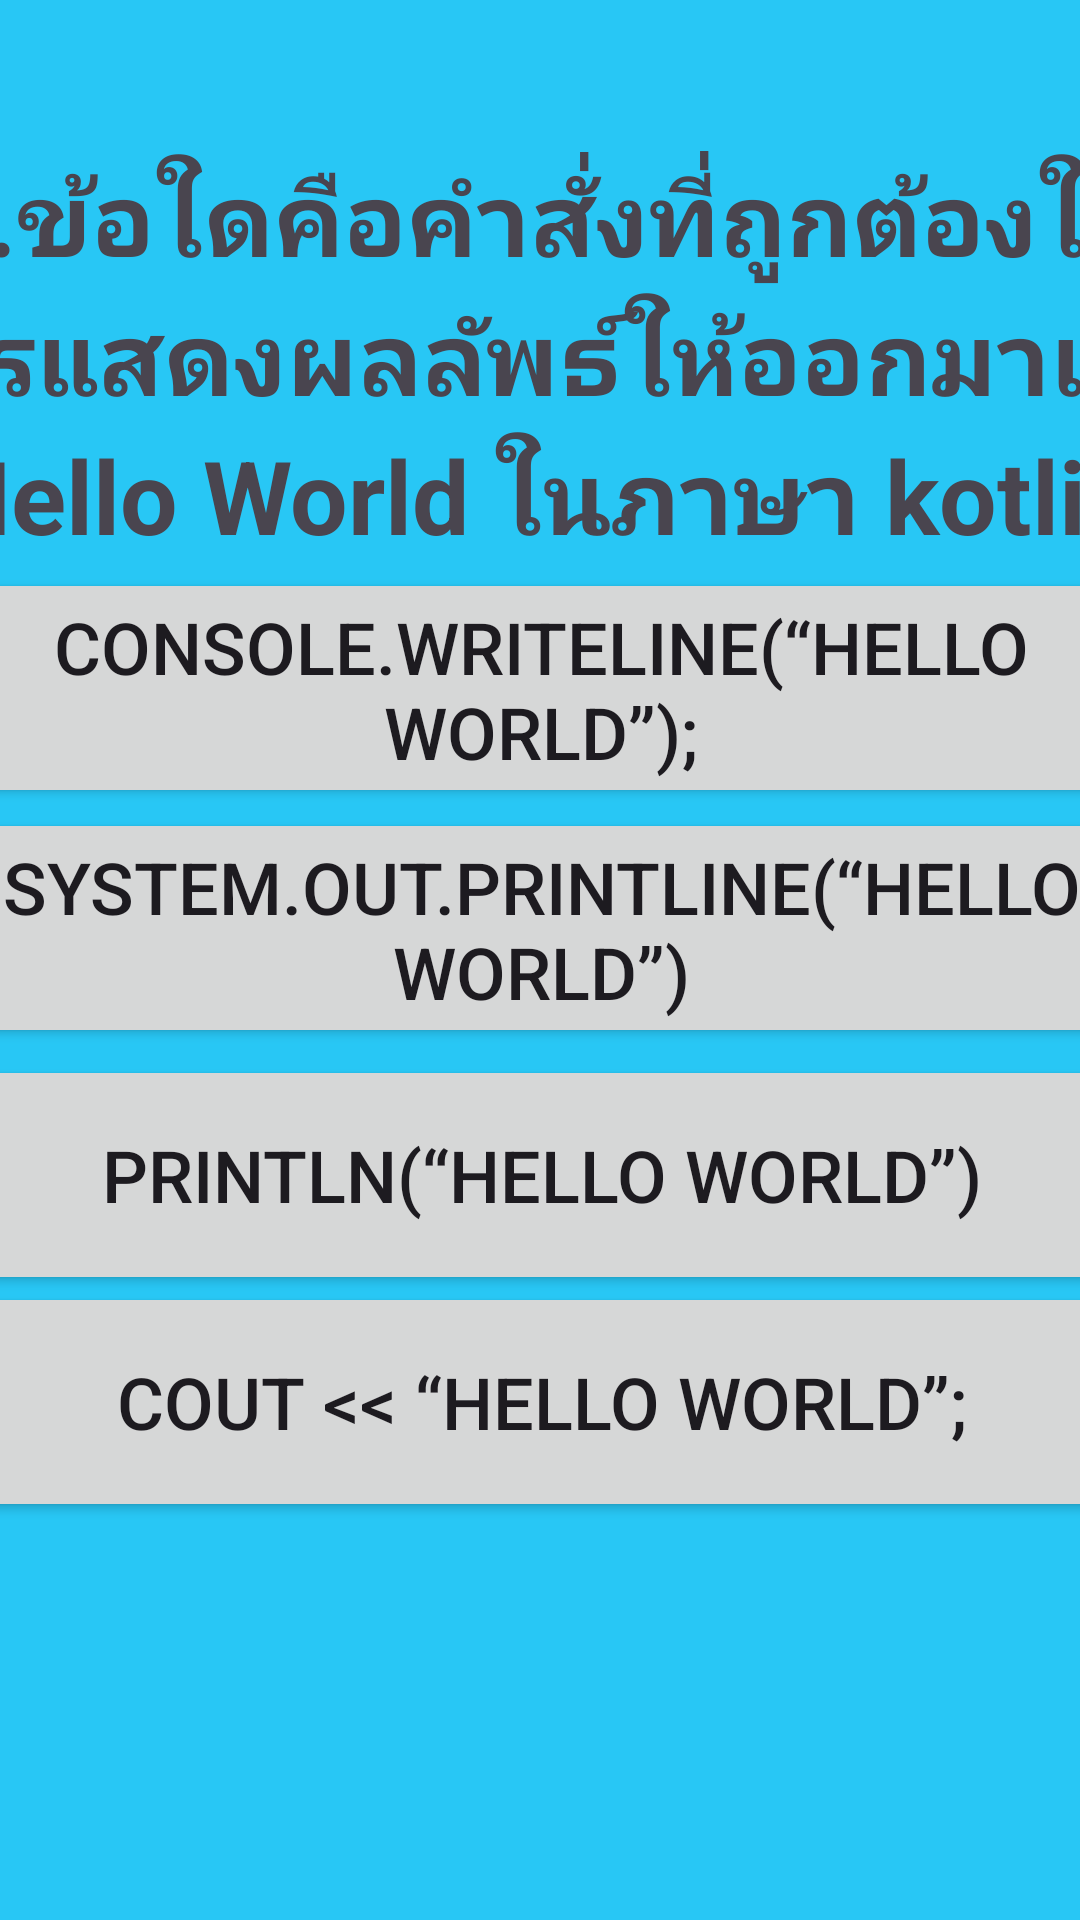

Produce the Android XML layout that renders to this screen, including the resource entries it uses.
<!-- AndroidManifest.xml: application theme Theme.Ez04work01 -->
<!-- res/layout/activity_main.xml -->
<?xml version="1.0" encoding="utf-8"?>
<androidx.constraintlayout.widget.ConstraintLayout xmlns:android="http://schemas.android.com/apk/res/android"
    xmlns:app="http://schemas.android.com/apk/res-auto"
    xmlns:tools="http://schemas.android.com/tools"
    android:layout_width="match_parent"
    android:layout_height="match_parent"
    android:background="#28C7F5"
    tools:context=".MainActivity">

    <TextView
        android:id="@+id/head1"
        android:layout_width="460dp"
        android:layout_height="160dp"
        android:gravity="center_horizontal|center_vertical"
        android:text="@string/_1_hello_world_kotlin"
        android:textSize="34sp"
        android:textStyle="bold"
        app:layout_constraintBottom_toBottomOf="parent"
        app:layout_constraintEnd_toEndOf="parent"
        app:layout_constraintStart_toStartOf="parent"
        app:layout_constraintTop_toTopOf="parent"
        app:layout_constraintVertical_bias="0.081" />

    <Button
        android:id="@+id/btnans1"
        android:layout_width="400dp"
        android:layout_height="80dp"
        android:text="@string/println_hello_world"
        android:textSize="24sp"
        app:layout_constraintBottom_toBottomOf="parent"
        app:layout_constraintEnd_toEndOf="parent"
        app:layout_constraintStart_toStartOf="parent"
        app:layout_constraintTop_toTopOf="parent"
        app:layout_constraintVertical_bias="0.628" />

    <Button
        android:id="@+id/btna1"
        android:layout_width="400dp"
        android:layout_height="80dp"
        android:text="@string/console_writeline_hello_world"
        android:textSize="24sp"
        app:layout_constraintBottom_toBottomOf="parent"
        app:layout_constraintEnd_toEndOf="parent"
        app:layout_constraintStart_toStartOf="parent"
        app:layout_constraintTop_toTopOf="parent"
        app:layout_constraintVertical_bias="0.338" />

    <Button
        android:id="@+id/btnb1"
        android:layout_width="400dp"
        android:layout_height="80dp"
        android:text="@string/system_out_printline_hello_world"
        android:textSize="24sp"
        app:layout_constraintBottom_toBottomOf="parent"
        app:layout_constraintEnd_toEndOf="parent"
        app:layout_constraintStart_toStartOf="parent"
        app:layout_constraintTop_toTopOf="parent"
        app:layout_constraintVertical_bias="0.481" />

    <Button
        android:id="@+id/btnc1"
        android:layout_width="400dp"
        android:layout_height="80dp"
        android:text="@string/cout_hello_world"
        android:textSize="24sp"
        app:layout_constraintBottom_toBottomOf="parent"
        app:layout_constraintEnd_toEndOf="parent"
        app:layout_constraintHorizontal_bias="0.502"
        app:layout_constraintStart_toStartOf="parent"
        app:layout_constraintTop_toTopOf="parent"
        app:layout_constraintVertical_bias="0.763" />

</androidx.constraintlayout.widget.ConstraintLayout>
<!-- resources referenced by this layout -->
<resources>
  <string name="_1_hello_world_kotlin">1.ข้อใดคือคำสั่งที่ถูกต้องในการแสดงผลลัพธ์ให้ออกมาเป็น Hello World ในภาษา kotlin</string>
  <string name="console_writeline_hello_world">Console.WriteLine(“Hello World”);</string>
  <string name="cout_hello_world">cout &lt;&lt; “Hello World”;</string>
  <string name="println_hello_world">println(“Hello World”)</string>
  <string name="system_out_printline_hello_world">System.out.printline(“Hello World”)</string>
  <style name="Theme.Ez04work01" parent="Base.Theme.Ez04work01" />
  <style name="Base.Theme.Ez04work01" parent="Theme.Material3.DayNight.NoActionBar">
          
          
      </style>
</resources>
